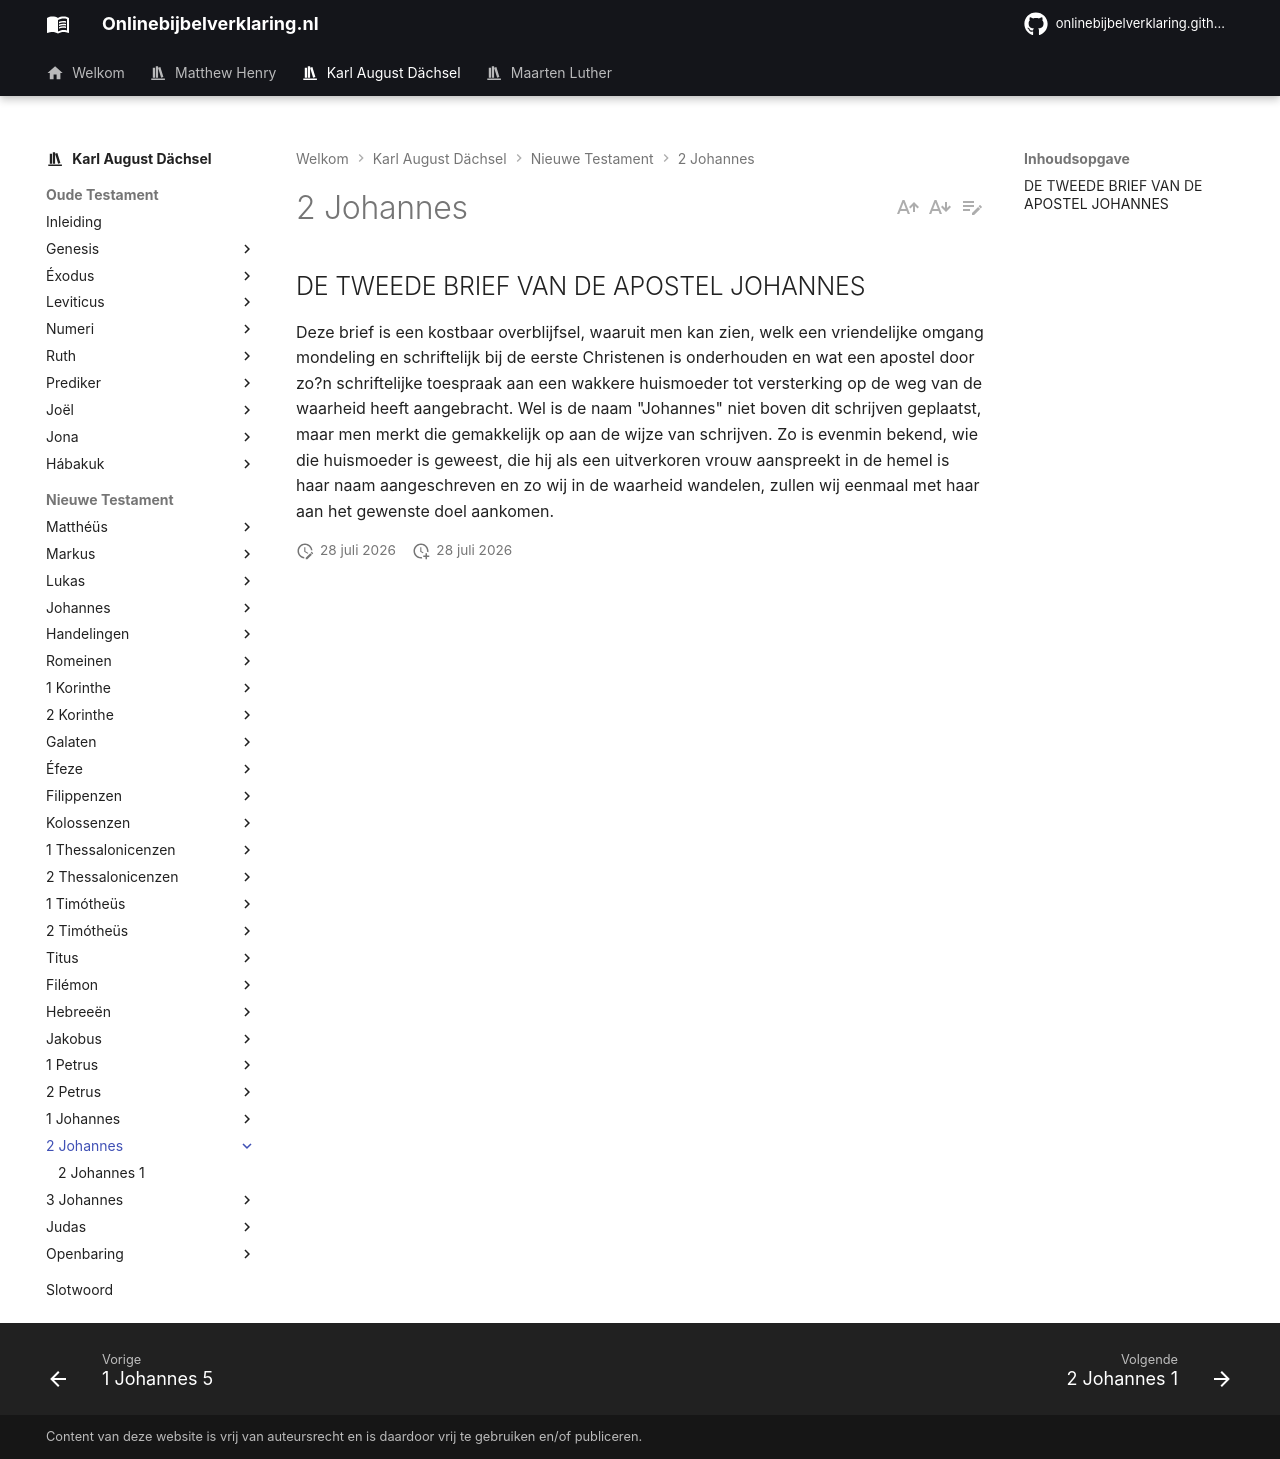

repository: onlinebijbelverklaring/dev-preview · page: karlaugustdachsel/2Johannes/index.html · generator: mkdocs

## DE TWEEDE BRIEF VAN DE APOSTEL JOHANNES

Deze brief is een kostbaar overblijfsel, waaruit men kan zien, welk een vriendelijke omgang mondeling en schriftelijk bij de eerste Christenen is onderhouden en wat een apostel door zo?n schriftelijke toespraak aan een wakkere huismoeder tot versterking op de weg van de waarheid heeft aangebracht. Wel is de naam "Johannes" niet boven dit schrijven geplaatst, maar men merkt die gemakkelijk op aan de wijze van schrijven. Zo is evenmin bekend, wie die huismoeder is geweest, die hij als een uitverkoren vrouw aanspreekt in de hemel is haar naam aangeschreven en zo wij in de waarheid wandelen, zullen wij eenmaal met haar aan het gewenste doel aankomen.
